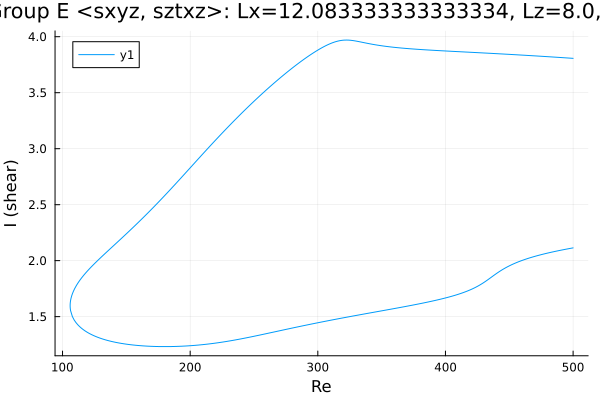

The data file committed next to this chart (first rows):
Re, shear
500.0, 3.807
498.8, 3.807
497.4, 3.809
496, 3.81
494.6, 3.811
493.1, 3.812
491.7, 3.813
490.3, 3.814
488.9, 3.815
487.5, 3.816
486.1, 3.817
484.7, 3.818
483.2, 3.819
481.8, 3.82
480.4, 3.821
479, 3.822
477.6, 3.823
476.4, 3.824
474.9, 3.825
473.5, 3.826
472.1, 3.827
470.7, 3.828
469.3, 3.829
467.9, 3.83
466.5, 3.831
465, 3.832
463.6, 3.833
462.2, 3.834
460.8, 3.835
459.4, 3.836
458, 3.837
456.6, 3.838
455.2, 3.839
453.7, 3.84
452.3, 3.841
450.9, 3.841
449.5, 3.842
448.1, 3.843
446.7, 3.844
445.3, 3.845
443.8, 3.846
442.4, 3.847
441, 3.848
439.6, 3.849
438.2, 3.85
436.8, 3.85
435.4, 3.851
433.9, 3.852
432.5, 3.853
431.1, 3.854
429.7, 3.855
428.3, 3.856
426.9, 3.856
425.5, 3.857
424, 3.858
422.6, 3.859
421.2, 3.86
419.8, 3.861
418.4, 3.861
417, 3.862
... 564 more rows
